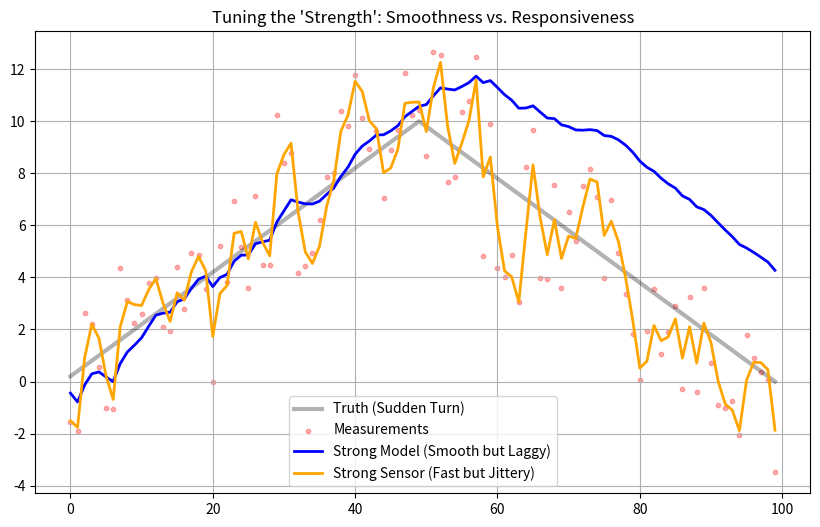

Python code for this plot:
import numpy as np
import matplotlib.pyplot as plt

def compare_filters():
    # SETUP DATA
    dt = 0.1
    steps = 100
    TruePath = np.zeros(steps)
    measurements = np.zeros(steps)
    
    # Create a "Sudden Turn" scenario
    true_pos = 0
    velocity = 2
    
    for k in range(steps):
        if k == 50: velocity = -2 # SUDDEN DIRECTION CHANGE
        true_pos += velocity * dt
        TruePath[k] = true_pos
        measurements[k] = true_pos + np.random.randn() * 2.0 # Noisy sensor

    # FILTER FUNCTION
    def run_filter(r_val, q_val):
        x = np.array([0., 0.]) # pos, vel
        P = np.eye(2) * 10
        F = np.array([[1, dt], [0, 1]])
        H = np.array([[1, 0]])
        R = np.array([[r_val**2]]) 
        Q = np.array([[0, 0], [0, q_val**2]]) # Simplified Q
        
        estimates = []
        for z in measurements:
            # Predict
            x = F @ x
            P = F @ P @ F.T + Q
            # Update
            y = z - H @ x
            S = H @ P @ H.T + R
            K = P @ H.T @ np.linalg.inv(S)
            x = x + K @ y
            P = (np.eye(2) - K @ H) @ P
            estimates.append(x[0])
        return estimates

    # TWO COMPETITORS
    # Filter A: "The Smooth Operator" (High R, Low Q)
    est_smooth = run_filter(r_val=5.0, q_val=0.01)

    # Filter B: "The Nervous React" (Low R, High Q)
    est_fast = run_filter(r_val=0.5, q_val=2.0)

    # 4. PLOT
    plt.figure(figsize=(10, 6))
    plt.plot(TruePath, 'k-', linewidth=3, alpha=0.3, label='Truth (Sudden Turn)')
    plt.scatter(range(steps), measurements, c='r', s=10, alpha=0.3, label='Measurements')
    
    plt.plot(est_smooth, 'b-', linewidth=2, label='Strong Model (Smooth but Laggy)')
    plt.plot(est_fast, 'orange', linewidth=2, label='Strong Sensor (Fast but Jittery)')
    
    plt.legend()
    plt.title("Tuning the 'Strength': Smoothness vs. Responsiveness")
    plt.grid()
    plt.show()

compare_filters()